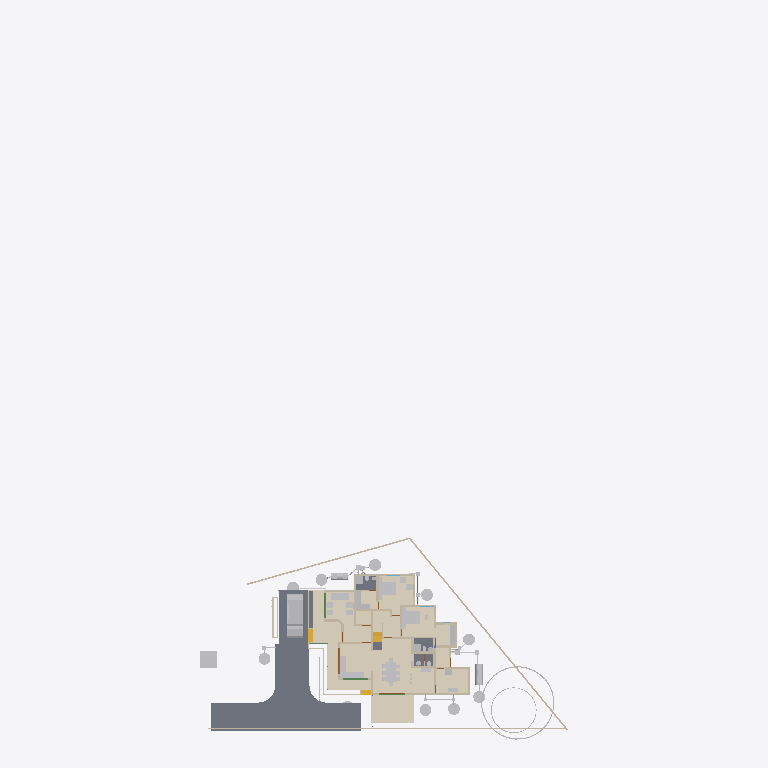
Plan cut of the same IFC building model at storey '00' (level 0.00 m, cut at 1.40 m), seen from above with north up, elements coloured by IFC class (only those large enough to see are counted): 33 other elements (light grey), 31 walls (beige), 6 slabs (grey), 5 coverings (cream), 3 stair flights (yellow), 2 beams (green). Cut surfaces are drawn darker.
Extent 43.3 m × 83.6 m × 29.8 m (x, y, z). Storeys (13): 00 at 0.00 m; AC at 0.00 m; Plumbing at 0.00 m; Footing at 0.00 m; Verandah at 0.00 m; GFWall at 0.00 m; schedule at 0.00 m; GF at 0.45 m; Electrical at 1.20 m; GFLintel at 2.55 m; FF at 3.60 m; FFLintel at 5.80 m; SF at 6.45 m. Elements (1132): 272 IfcWall, 188 IfcBeam, 126 IfcColumn, 112 IfcPipeSegment, 48 IfcFurniture, 42 IfcSwitchingDevice, 40 IfcDoor, 31 IfcLamp, 28 IfcSlab, 24 IfcOutlet, 23 IfcWindow, 21 IfcRailing.

HEADER;
FILE_DESCRIPTION(('ViewDefinition[DesignTransferView]'),'2;1');
FILE_NAME('AnilIFC.ifc','2025-09-23T09:49:33+05:30',('Arunarchitect','arunmr801@gmail.com'),('',''),'IfcOpenShell 0.8.3-post1','Bonsai 0.8.3-post1','Nobody');
FILE_SCHEMA(('IFC4X3'));
ENDSEC;
DATA;
#1=IFCPROJECT('0$WNUybvfAYORhaB4XNFsz',$,'My Project',$,$,$,$,(#14,#26),#9);
#30=IFCSITE('3M0IN1zgbAER3qQbvbHEyN',$,'My Site',$,$,#21593,$,$,$,$,$,$,$,$);
#2446=IFCSITE('1Q_c7uVcTCngKTLSlSECoW',$,'Site',$,$,#21603,#2459,$,$,$,$,$,$,$);
#36=IFCBUILDING('1$IA7hdqP7iPKszbJPMQXv',$,'AnilBuilding',$,$,#21598,$,$,$,$,$,$);
#42=IFCBUILDINGSTOREY('2kIwN_l2HEff17hxWulS$t',$,'00',$,$,#21448,$,$,$,$);
#96=IFCBUILDINGSTOREY('1ytHU9NMr9xuhR6nOuParS',$,'GF',$,$,#259126,$,$,$,$);
#113=IFCBUILDINGSTOREY('02Wk4pOKz6S8OjqfsSxw3f',$,'FF',$,$,#212981,$,$,$,$);
#12120=IFCBUILDINGSTOREY('30jjxh13H5ZfRPWBSBUv3P',$,'GFLintel',$,$,#205699,$,$,$,$);
#63201=IFCBUILDINGSTOREY('29$z2S3$n8RvRPKj7iW$sZ',$,'SF',$,$,#63429,$,$,$,$);
#254164=IFCBUILDINGSTOREY('0hSkQ7R7j6iwbn$mabHG_z',$,'AC',$,$,#254180,$,$,$,$);
#254475=IFCBUILDINGSTOREY('17e8_SOoX1N969VhM7p27j',$,'Plumbing',$,$,#254491,$,$,$,$);
#276300=IFCBUILDINGSTOREY('2Qmj$XeZb8nw_ZcmXcYRB7',$,'FFLintel',$,$,#276326,$,$,$,$);
#292157=IFCBUILDINGSTOREY('1BrinBLvn9VPZ2DwTGsjMK',$,'Footing',$,$,#292173,$,$,$,$);
#293765=IFCBUILDINGSTOREY('3pVexKP5P8iukW5Nd8aFrc',$,'Verandah',$,$,#293781,$,$,$,$);
#297723=IFCBUILDINGSTOREY('2pr7wGpJ56cP6TafPwDVS2',$,'GFWall',$,$,#297739,$,$,$,$);
#310266=IFCBUILDINGSTOREY('1nR_hxgln2egxOZBXRaUnL',$,'schedule',$,$,#310282,$,$,$,$);
#316611=IFCBUILDINGSTOREY('2LRAlnEnr8vBpshAssS5bz',$,'Electrical',$,$,#318048,$,$,$,$);
#262073=IFCCOVERING('30fSC4O5j3CB$Dk5H7lFs0',$,'Covering.002',$,$,#262128,#262087,$,$);
#102656=IFCSLAB('0PC2wOFKfA58MASSpvqWe1',$,'Slab',$,$,#260181,#102677,$,$);
#277722=IFCCOVERING('2qKwhCDGX0KgYMPSj_J_bq',$,'Covering.001',$,$,#277771,#277738,$,$);
#277772=IFCCOVERING('3MYM6S3Jf0_O8wl3_PMk7D',$,'Covering.001',$,$,#277855,#277788,$,$);
#97782=IFCSLAB('2H_RNqbb95NBqUBEz4KwU3',$,'Slab',$,$,#297238,#97803,$,$);
#9759=IFCVEHICLE('1oADfEVWn0tPCUY0EM8eBG',$,'Vehicle',$,$,#44509,#9791,$,$);
#14987=IFCWALL('3QvJTaeo13jR4q00Btfvpq',$,'Wall',$,$,#70690,#14998,$,$);
#15105=IFCWALL('2$tbsWQJT3PftHdFdSZRzF',$,'Wall',$,$,#299408,#15116,$,$);
#245824=IFCEARTHWORKSCUT('3BB3EOeNDBbh3wKPIfxmm_',$,'test',$,$,#245839,#245834,$,.BASE_EXCAVATION.);
#14884=IFCWALL('0MuvIxI8bFFxmzWw1hEsL7',$,'Wall',$,$,#70633,#14890,$,$);
#25612=IFCFURNITURE('2akChVyKvEohXfhOaKw10T',$,'Furniture',$,$,#259196,#25644,$,$);
#342427=IFCCOVERING('3Ja9gY2aD49xtrU4yyEjR$',$,'Covering',$,$,#342466,#342438,$,$);
#25270=IFCFURNITURE('1LH09B9mjBF9cFS_bJydOX',$,'Furniture',$,$,#332405,#25301,$,$);
#76381=IFCGEOGRAPHICELEMENT('2pfiLi3vv79x_8U6RE3CYp',$,'GeographicElement',$,$,#76413,#76449,$,$);
#18777=IFCFURNITURE('1aP3zeWsL0ZQXEuRipuWXs',$,'Furniture',$,$,#331035,#328914,$,$);
#306840=IFCFURNITURE('36fJsTb99Eyh2vWH1pKTwS',$,'Furniture',$,$,#342541,#306839,$,$);
#260886=IFCSLAB('0bDQP6tcn4Og7Qe7jnH8Ym',$,'Slab',$,$,#297213,#260897,$,$);
#341357=IFCCOVERING('3467yPte9AhfGrgxN2c88g',$,'Covering',$,$,#341399,#341372,$,$);
#261115=IFCSLAB('22RkFxv3DEL8I9nMeh78Jw',$,'Slab',$,$,#297178,#261126,$,$);
#261084=IFCSLAB('2seLeMeHD9zgkmalz8MFZW',$,'Slab',$,$,#297173,#261095,$,$);
#604=IFCWALL('0vQHFjq6DDjRfeuf4$xxQH',$,'Wall',$,$,#297780,#615,$,$);
#284019=IFCTANK('3qRYh8yDL4d9WNkul5R4RQ',$,'Tank',$,$,#284038,#284188,$,$);
#299=IFCWALL('3YOHcsAdT3PO$57Bo2wlO0',$,'Wall',$,$,#297765,#310,$,$);
#17628=IFCFURNITURE('17qZxJfnjAUwxgeyWuttn3',$,'Furniture',$,$,#259161,#17627,$,$);
#255278=IFCWASTETERMINAL('286XWqxB1CQORdGIeRnK4U',$,'WasteTerminal',$,$,#255413,#255289,$,$);
#280652=IFCWASTETERMINAL('2_588ThEj9XPXM8Y8EhZzP',$,'WasteTerminal',$,$,#280694,#280663,$,$);
#255010=IFCWASTETERMINAL('04n5z4SPz4qQLjx2oBzJTv',$,'WasteTerminal',$,$,#255037,#255021,$,$);
#255038=IFCWASTETERMINAL('3rfLcqKxX4Kf8swMGSeBcG',$,'WasteTerminal',$,$,#255070,#255049,$,$);
#280437=IFCWASTETERMINAL('0ACW8ZK3T9sgaU1NqdioGs',$,'WasteTerminal',$,$,#280464,#280448,$,$);
#309740=IFCWASTETERMINAL('2jDW2cXYnE$OMVBI7YaoBX',$,'WasteTerminal',$,$,#309805,#309751,$,$);
#309763=IFCWASTETERMINAL('0oHg7IQh15MB6n5T8_C62Y',$,'WasteTerminal',$,$,#309810,#309774,$,$);
#188=IFCWALL('1PzxetMNn7avsyHCxKbrs1',$,'Wall',$,$,#297940,#199,$,$);
#309811=IFCWASTETERMINAL('2uVJUZjwn0LwzRVFqSxTma',$,'WasteTerminal',$,$,#309853,#309822,$,$);
#25314=IFCFURNITURE('0Rgq7HzdzEhvU_dNff47Wu',$,'Furniture',$,$,#259191,#25343,$,$);
#516=IFCWALL('0kHakQ$Fb8lPUKd_GxCfr6',$,'Wall',$,$,#297810,#527,$,$);
#74869=IFCGEOGRAPHICELEMENT('3qyTpdBrLCaxCPBVEhKmZp',$,'GeographicElement',$,$,#76320,#74901,$,$);
#10353=IFCSTAIRFLIGHT('2Zm0rZgTbDdgxMEp5bq$9_',$,'StairFlight',$,$,#341864,#10385,$,10,9,0.172699999809265,0.150000005960464,.STRAIGHT.);
#280465=IFCWASTETERMINAL('1uBGk1gxzE9hTrqFRynQQB',$,'WasteTerminal',$,$,#280637,#280476,$,$);
#423=IFCWALL('1yZ5GwNe15fArSzrc3cNGE',$,'Wall',$,$,#298005,#434,$,$);
#73000=IFCWALL('3z7g50jMX4Rh8$1_kKCMxL',$,'Wall',$,$,#165780,#73011,$,$);
#284039=IFCTANK('1p025r55j11QhHfJRz6BGC',$,'Tank',$,$,#309800,#284052,$,$);
#36450=IFCWALL('1bzvSivc55Gu6ANT5eBo$k',$,'Wall',$,$,#328679,#36462,$,$);
#25122=IFCFURNITURE('0eMwo17SHA2AtkijqvowIK',$,'Furniture',$,$,#259281,#25153,$,$);
#339867=IFCSLAB('3NHwYBX1118AB1q4dd7wkb',$,'Slab',$,$,#340299,#339889,$,$);
#29358=IFCWALL('3U3_2IE6LES8tAXzbZT3By',$,'Wall',$,$,#297965,#29370,$,$);
#6545=IFCSTAIRFLIGHT('3mjK21MVj5Wxp88atmNL9l',$,'StairFlight',$,$,#60989,#6544,$,2,1,0.150000005960464,0.25,.STRAIGHT.);
#25161=IFCFURNITURE('3ia0j471fEl9_3EcPDtlMf',$,'Furniture',$,$,#259186,#29497,$,$);
#454=IFCWALL('1cEUYXkQ18g8A2AkmtiTwk',$,'Wall',$,$,#297855,#465,$,$);
#1756=IFCWALL('1k48VKPdv0Vg_oNqsf$EZh',$,'Wall',$,$,#298060,#1767,$,$);
#130=IFCWALL('04CHTr6Lj4wPvBnmyPYJ6Z',$,'Wall',$,$,#297815,#138,$,$);
#699=IFCWALL('1YEXD_311BPxR14yKIlEMz',$,'Wall',$,$,#297745,#710,$,$);
#23313=IFCSANITARYTERMINAL('2AQwLasl50KvvqUmlCa0I7',$,'SanitaryTerminal',$,$,#260441,#23345,$,$);
#25356=IFCSANITARYTERMINAL('0DGlzq0Xv7KwIjCvA14zlk',$,'SanitaryTerminal',$,$,#260511,#25369,$,$);
#1440=IFCWALL('3GLM2Z4Pf1HOc7RaVPeooN',$,'Wall',$,$,#346750,#1451,$,$);
#1217=IFCWALL('2Q5YCkzor9Ngjftvgr0hJV',$,'Wall',$,$,#297770,#1228,$,$);
#19988=IFCWALL('1w6VKMxRj2hObZ_QLhIAvk',$,'Wall',$,$,#297910,#19999,$,$);
#1657=IFCWALL('1k5DFfksL0DBm8B9dpCj$F',$,'Wall',$,$,#297920,#1668,$,$);
#220591=IFCWALL('3GMSJZXA14vBkb5sJHOMvl',$,'Wall',$,$,#298035,#220628,$,$);
#15970=IFCSTAIRFLIGHT('1zHrWCwoH2Gge8QEURBHHz',$,'StairFlight',$,$,#21483,#16200,$,2,1,0.150000005960464,0.25,.STRAIGHT.);
#150465=IFCBEAM('3oiz4vW992SAq93f3Yx8gc',$,'Beam',$,$,#292439,#150476,$,$);
#222626=IFCBEAM('0rFvcNLZ9CSuFVM_t9qACn',$,'Beam',$,$,#292444,#222637,$,$);
#842=IFCWALL('3BP$Kj7eL8rfLzufr5wfXy',$,'Wall',$,$,#297980,#853,$,$);
#57461=IFCWALL('22p$gjPlf4_fmH50hLiwEg',$,'Wall',$,$,#165724,#57472,$,$);
#392=IFCWALL('3Qya9ZYJP97B1xsfIiUBer',$,'Wall',$,$,#297960,#403,$,$);
#82229=IFCWALL('1dZywMfXH8hBJcwgdnriym',$,'Wall',$,$,#297825,#82266,$,$);
#900=IFCWALL('1fOjCHp7n9IvAaRIenRr6l',$,'Wall',$,$,#297840,#911,$,$);
#22327=IFCFURNITURE('2JUXPztkjFqBln5k4xn9m1',$,'Furniture',$,$,#259166,#22340,$,$);
#22388=IFCFURNITURE('31n1J_$I57pu5jDAm8k1r8',$,'Furniture',$,$,#259296,#22401,$,$);
#85080=IFCELECTRICAPPLIANCE('3r3ymMflv8O8jCD$O86PPW',$,'ElectricAppliance',$,$,#260131,#85111,$,$);
#1892=IFCWALL('2btlAvQzb6KvChKkPyT1tL',$,'Wall',$,$,#298065,#1903,$,$);
#4273=IFCWALL('1oh7zEnUH4yxmpd05lCSWC',$,'Wall',$,$,#297970,#4284,$,$);
#945=IFCWALL('3f0b5i_z5A1wo_s5RrCXKn',$,'Wall',$,$,#297870,#956,$,$);
#38948=IFCWALL('0ipxxeBA962ABePks$Jpav',$,'Wall',$,$,#166017,#38979,$,$);
#252257=IFCPIPESEGMENT('1RqUWIGuv25gO4msIGhaL6',$,'PipeSegment',$,$,#309969,#252291,$,.FLEXIBLESEGMENT.);
#59003=IFCWALL('0QbKQ4QwXCE91xtueIIBH_',$,'Wall',$,$,#165935,#59014,$,$);
#57537=IFCWALL('0RVWYaWSX1oeXNJZV9D28p',$,'Wall',$,$,#165897,#57548,$,$);
#22214=IFCFURNITURE('0KTzOcFqX39OX7TZqBe6XZ',$,'Furniture',$,$,#259176,#22227,$,$);
#22421=IFCFURNITURE('2zy8cDFfn09g6xCglxdYzf',$,'Furniture',$,$,#259301,#22434,$,$);
#22355=IFCFURNITURE('1ER_YDI7H04eJegewwbPZx',$,'Furniture',$,$,#259181,#22368,$,$);
#22162=IFCFURNITURE('1HAj9Qqb15fxKqqLnUY5tx',$,'Furniture',$,$,#259171,#22194,$,$);
ENDSEC;
